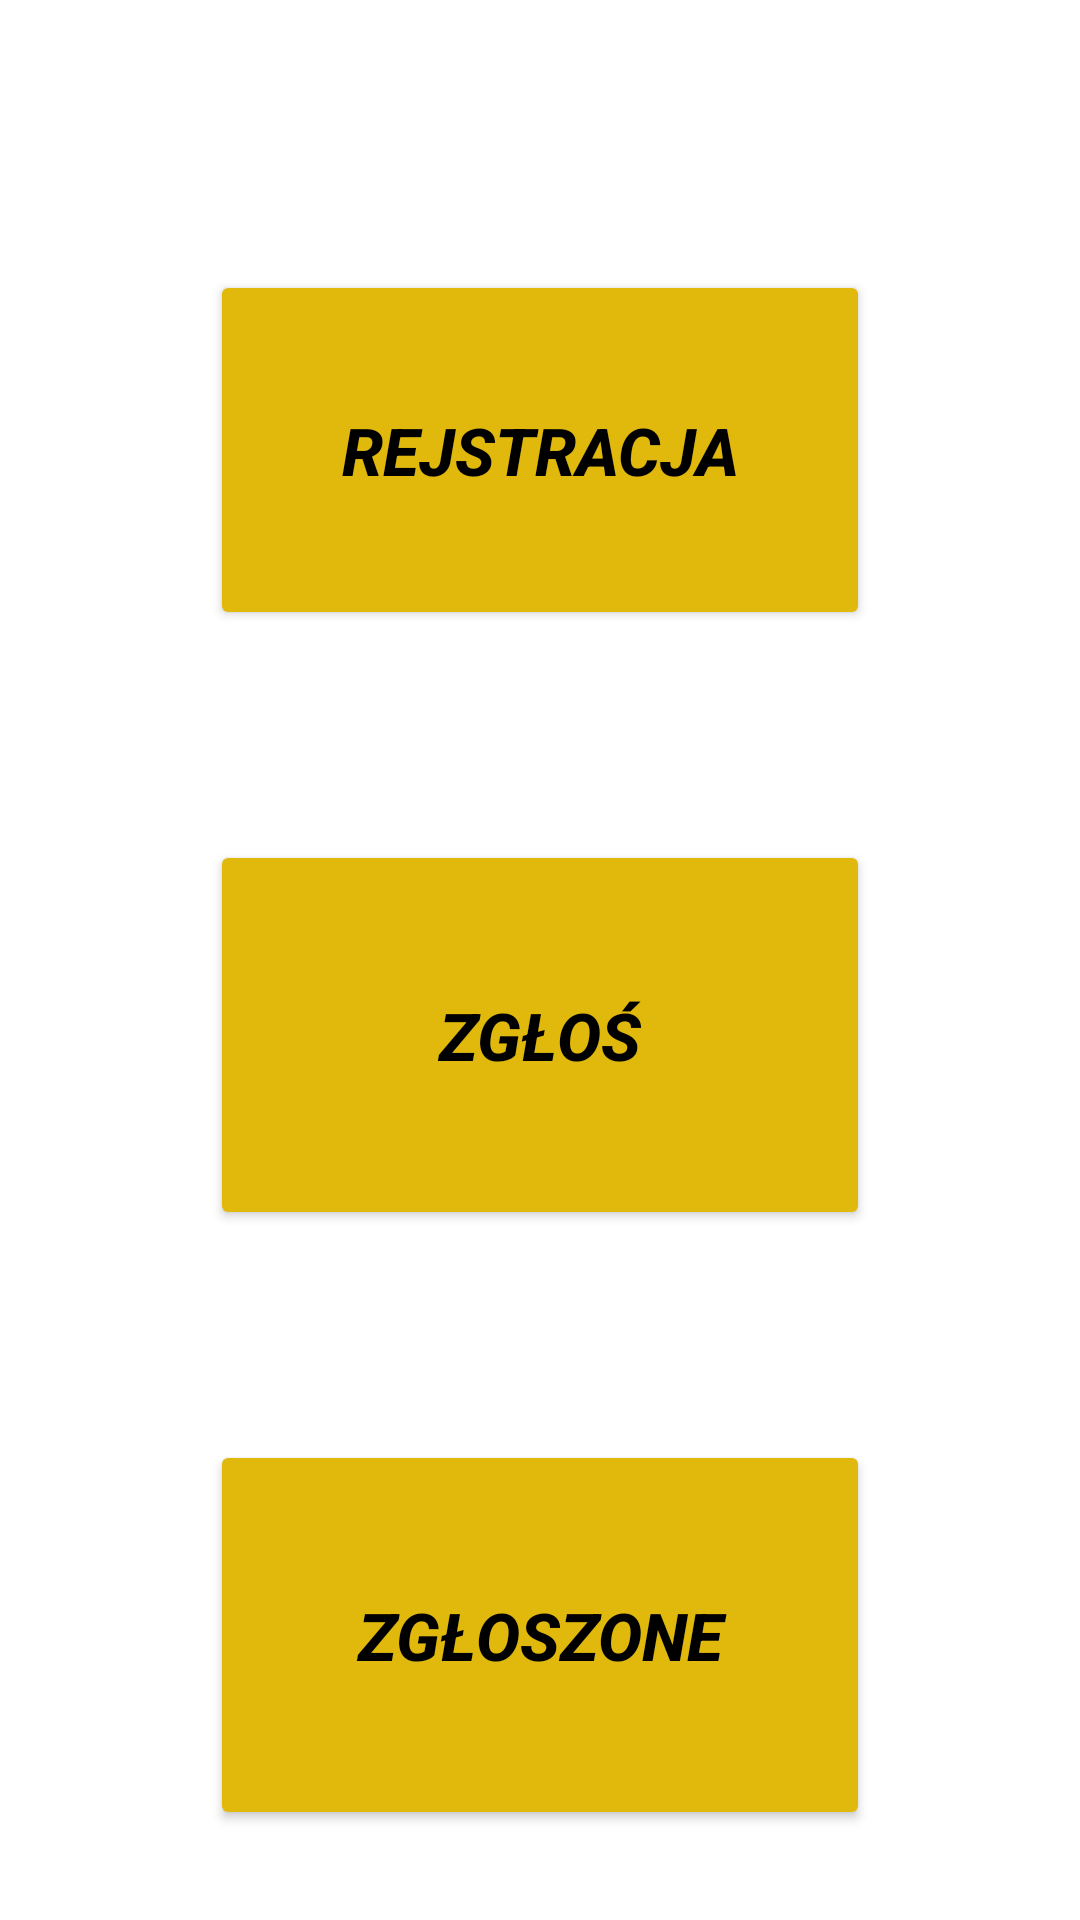

Write the Android layout XML for this screen, with the resource values it uses.
<!-- AndroidManifest.xml: application theme Theme.INZYNIERKA -->
<!-- res/layout/fragment_home.xml -->
<?xml version="1.0" encoding="utf-8"?>
<FrameLayout
    xmlns:android="http://schemas.android.com/apk/res/android"
    xmlns:tools="http://schemas.android.com/tools"
    android:layout_width="match_parent"
    android:layout_height="match_parent"
    tools:context=".HomeFragment">

    










    <LinearLayout
        android:orientation="vertical"
        android:layout_width="match_parent"
        android:layout_height="match_parent"
        android:gravity="center|top">

        <Button
            android:id="@+id/button2"
            android:layout_width="220dp"
            android:layout_height="120dp"
            android:layout_marginTop="90dp"
            android:text="@string/bt1"
            android:textColor="@color/black"
            android:backgroundTint="@color/yellow"
            android:textSize="22sp"
            android:textStyle="bold|italic" />

        <Button
            android:id="@+id/button3"
            android:layout_width="220dp"
            android:layout_height="130dp"
            android:layout_marginTop="70dp"
            android:text="@string/bt2"
            android:textColor="@color/black"
            android:backgroundTint="@color/yellow"
            android:textSize="22sp"
            android:textStyle="bold|italic"/>

        <Button
            android:id="@+id/button4"
            android:layout_width="220dp"
            android:layout_height="130dp"
            android:layout_marginTop="70dp"
            android:text="@string/bt3"
            android:textColor="@color/black"
            android:backgroundTint="@color/yellow"
            android:textSize="22sp"
            android:textStyle="bold|italic" />

    </LinearLayout>









</FrameLayout>
<!-- resources referenced by this layout -->
<resources>
  <color name="black">#FF000000</color>
  <color name="blue">#1a9df1</color>
  <color name="yellow">#E0B90C</color>
  <string name="bt1">Rejstracja</string>
  <string name="bt2">Zgłoś</string>
  <string name="bt3">Zgłoszone</string>
  <style name="Theme.INZYNIERKA" parent="Theme.MaterialComponents.DayNight.NoActionBar">
          
  
          <item name="colorPrimaryVariant">@color/purple_700</item>
          <item name="colorOnPrimary">@color/white</item>
          
          <item name="colorSecondary">@color/teal_200</item>
          <item name="colorSecondaryVariant">@color/teal_700</item>
          <item name="colorOnSecondary">@color/black</item>
          
          <item name="android:statusBarColor">?attr/colorPrimaryVariant</item>
  
          
  
  
  
  
  
  
  
      </style>
  <color name="purple_700">#FF3700B3</color>
  <color name="white">#FFFFFFFF</color>
  <color name="teal_200">#FF03DAC5</color>
  <color name="teal_700">#FF018786</color>
</resources>
